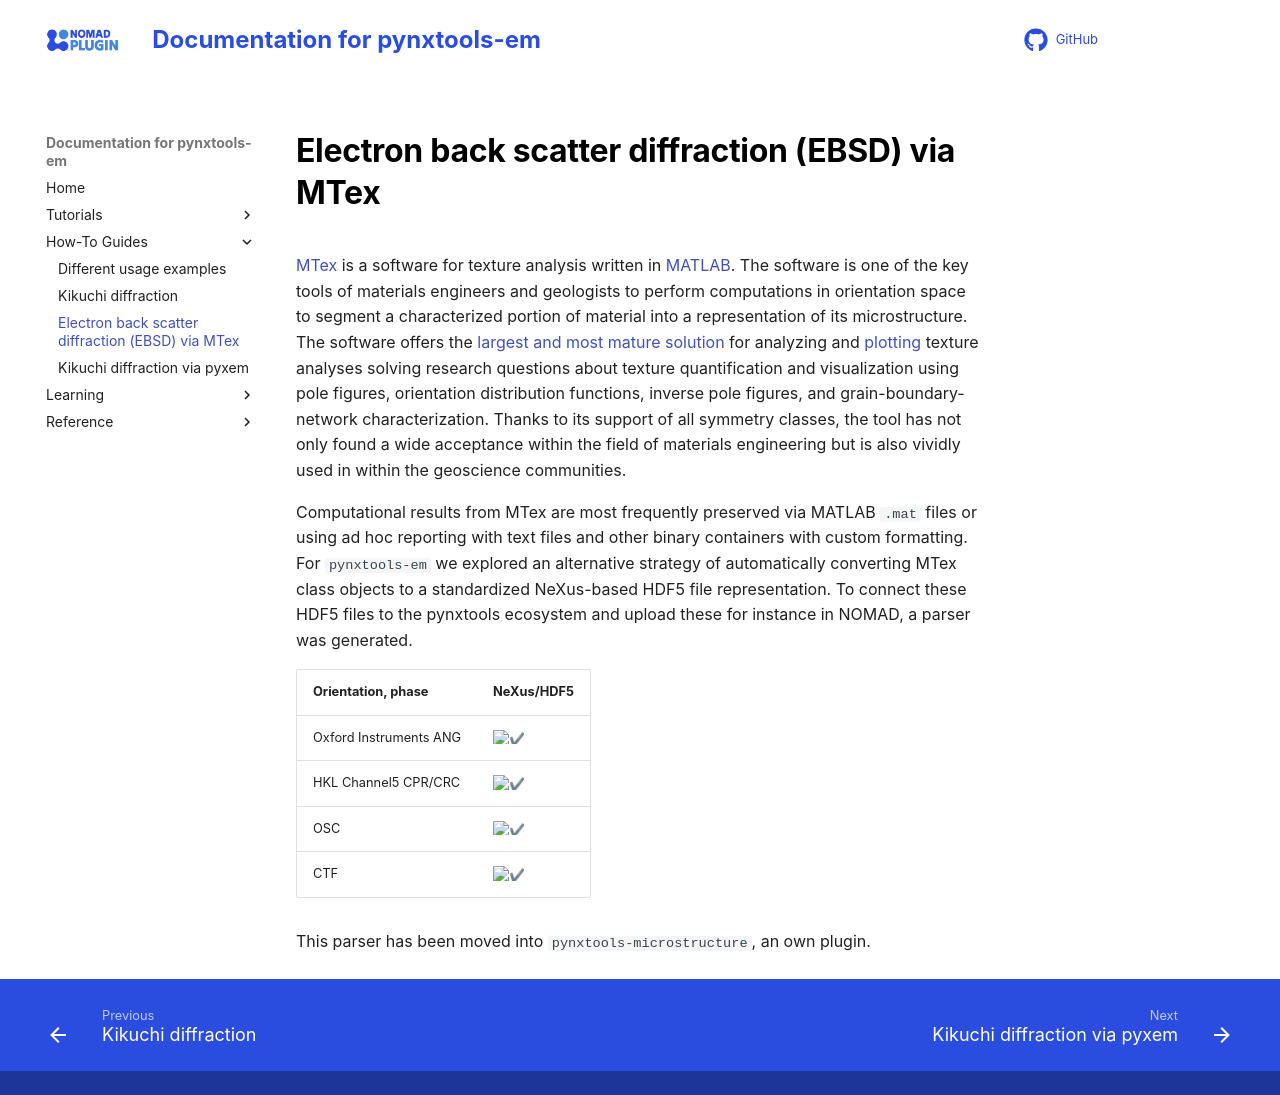

repository: FAIRmat-NFDI/pynxtools-em · page: how-tos/mtex.html · generator: mkdocs

# Electron back scatter diffraction (EBSD) via MTex

[MTex](https://mtex-toolbox.github.io/index) is a software for texture analysis written in [MATLAB](https://de.mathworks.com/products/matlab.html). The software is one of the key tools of materials engineers and geologists to perform computations in orientation space to segment a characterized portion of material into a representation of its microstructure. The software offers the [largest and most mature solution](https://doi.org/10.1107/S002188981003027X) for analyzing and [plotting](https://doi.org/10.1107/S1600576716012942) texture analyses solving research questions about texture quantification and visualization using pole figures, orientation distribution functions, inverse pole figures, and grain-boundary-network characterization. Thanks to its support of all symmetry classes, the tool has not only found a wide acceptance within the field of materials engineering but is also vividly used in within the geoscience communities.

Computational results from MTex are most frequently preserved via MATLAB `.mat` files or using ad hoc reporting with text files and other binary containers with custom formatting. For `pynxtools-em` we explored an alternative strategy
of automatically converting MTex class objects to a standardized NeXus-based HDF5 file representation. To connect these HDF5 files to the pynxtools ecosystem and upload these for instance in NOMAD, a parser was generated.

| Orientation, phase | NeXus/HDF5 |
| --------------- | --------------  |
| Oxford Instruments ANG | :heavy_check_mark: |
| HKL Channel5 CPR/CRC | :heavy_check_mark: |
| OSC | :heavy_check_mark: |
| CTF | :heavy_check_mark: |


This parser has been moved into `pynxtools-microstructure`, an own plugin.
